Photos from the image-classification dataset "preprocessed_data" in the GitHub repository JamesEdLemaitre/Classification-of-plankton-from-ZooCAM-images. Its 14 classes are: Physonectae, tail Appendicularia, other Siphonophorae, Harpacticoida, empty Harpacticoida, comb Ctenophora, larvae Echinodermata, Noctiluca, detritus, empty Copepoda, Oncaea, Euchaeta, Diatoma tenuis, Acartiidae.

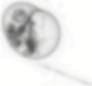
Label: Noctiluca

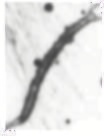
Label: other Siphonophorae

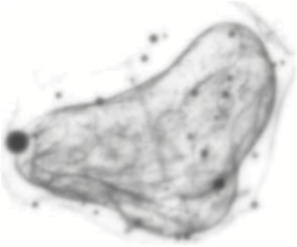
Label: Physonectae

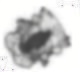
Label: larvae Echinodermata

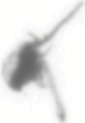
Label: empty Copepoda

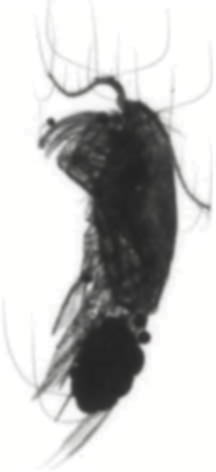
Label: Euchaeta
